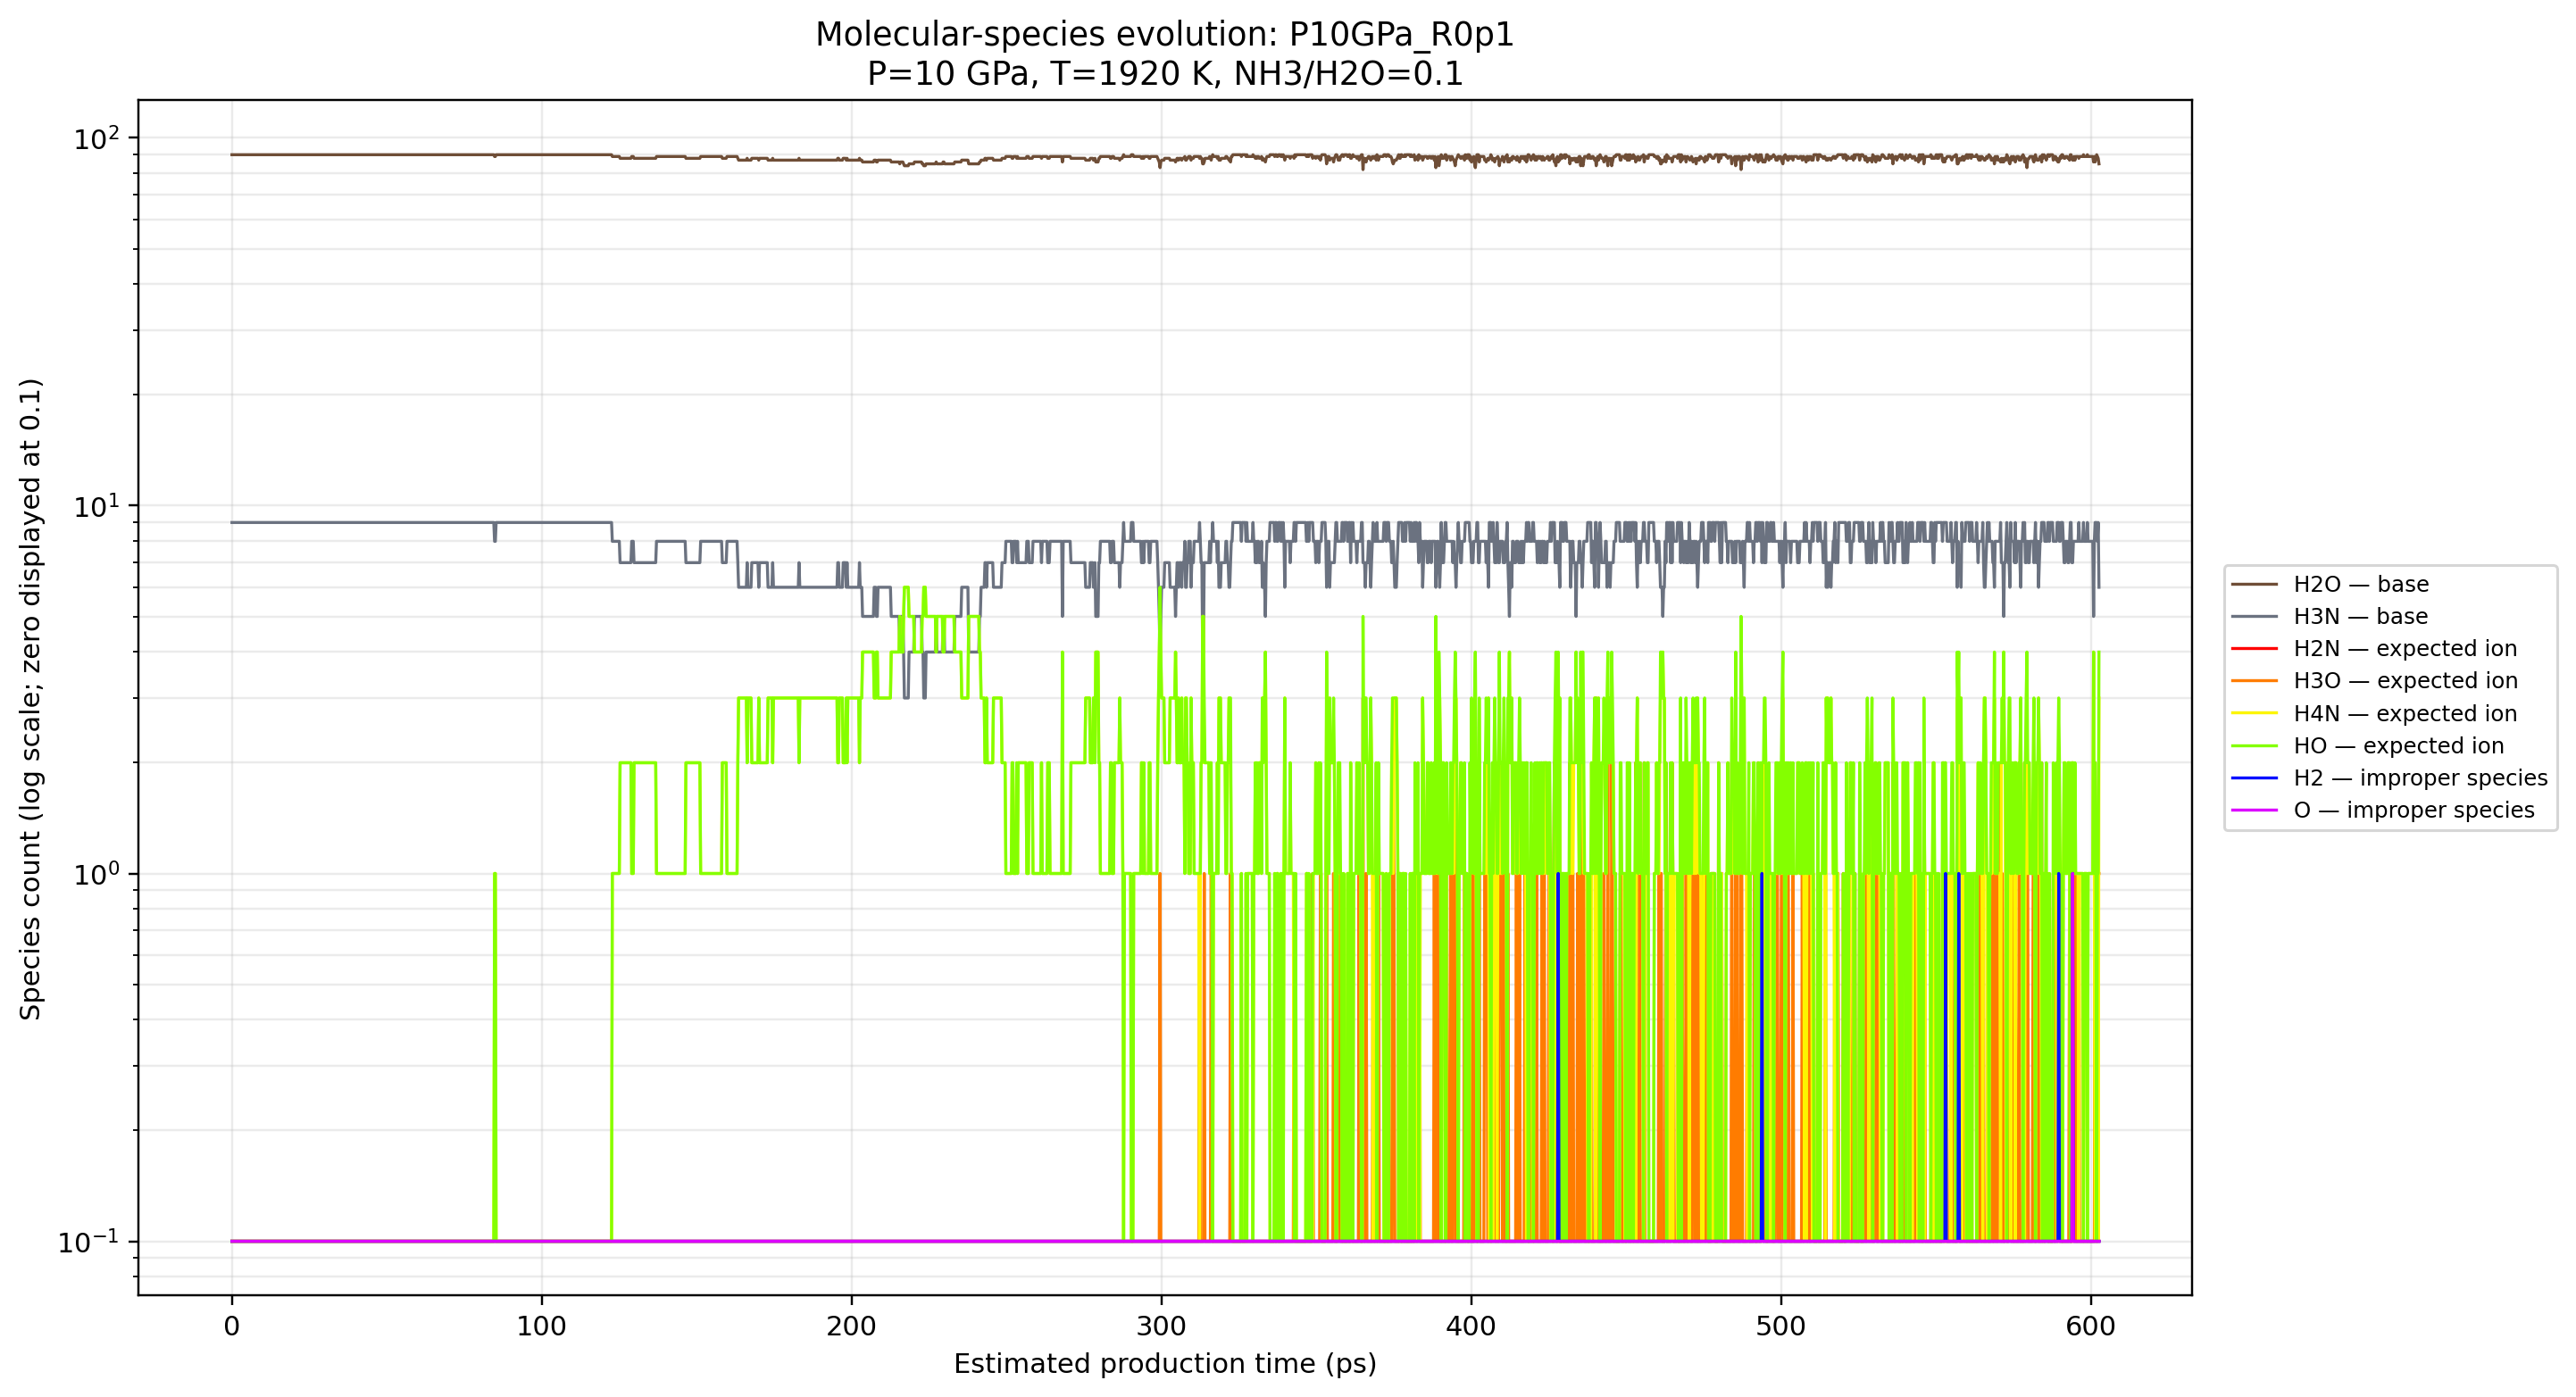

The data file committed next to this chart (first rows):
condensed_frame_index_0based, estimated_time_ps, H2, H2N, H2O, H3N, H3O, H4N, HO, O
0, 0, 0, 0, 90, 9, 0, 0, 0, 0
1, 0.25, 0, 0, 90, 9, 0, 0, 0, 0
2, 0.5, 0, 0, 90, 9, 0, 0, 0, 0
3, 0.75, 0, 0, 90, 9, 0, 0, 0, 0
4, 1, 0, 0, 90, 9, 0, 0, 0, 0
5, 1.25, 0, 0, 90, 9, 0, 0, 0, 0
6, 1.5, 0, 0, 90, 9, 0, 0, 0, 0
7, 1.75, 0, 0, 90, 9, 0, 0, 0, 0
8, 2, 0, 0, 90, 9, 0, 0, 0, 0
9, 2.25, 0, 0, 90, 9, 0, 0, 0, 0
10, 2.5, 0, 0, 90, 9, 0, 0, 0, 0
11, 2.75, 0, 0, 90, 9, 0, 0, 0, 0
12, 3, 0, 0, 90, 9, 0, 0, 0, 0
13, 3.25, 0, 0, 90, 9, 0, 0, 0, 0
14, 3.5, 0, 0, 90, 9, 0, 0, 0, 0
15, 3.75, 0, 0, 90, 9, 0, 0, 0, 0
16, 4, 0, 0, 90, 9, 0, 0, 0, 0
17, 4.25, 0, 0, 90, 9, 0, 0, 0, 0
18, 4.5, 0, 0, 90, 9, 0, 0, 0, 0
19, 4.75, 0, 0, 90, 9, 0, 0, 0, 0
20, 5, 0, 0, 90, 9, 0, 0, 0, 0
21, 5.25, 0, 0, 90, 9, 0, 0, 0, 0
22, 5.5, 0, 0, 90, 9, 0, 0, 0, 0
23, 5.75, 0, 0, 90, 9, 0, 0, 0, 0
24, 6, 0, 0, 90, 9, 0, 0, 0, 0
25, 6.25, 0, 0, 90, 9, 0, 0, 0, 0
26, 6.5, 0, 0, 90, 9, 0, 0, 0, 0
27, 6.75, 0, 0, 90, 9, 0, 0, 0, 0
28, 7, 0, 0, 90, 9, 0, 0, 0, 0
29, 7.25, 0, 0, 90, 9, 0, 0, 0, 0
30, 7.5, 0, 0, 90, 9, 0, 0, 0, 0
31, 7.75, 0, 0, 90, 9, 0, 0, 0, 0
32, 8, 0, 0, 90, 9, 0, 0, 0, 0
33, 8.25, 0, 0, 90, 9, 0, 0, 0, 0
34, 8.5, 0, 0, 90, 9, 0, 0, 0, 0
35, 8.75, 0, 0, 90, 9, 0, 0, 0, 0
36, 9, 0, 0, 90, 9, 0, 0, 0, 0
37, 9.25, 0, 0, 90, 9, 0, 0, 0, 0
38, 9.5, 0, 0, 90, 9, 0, 0, 0, 0
39, 9.75, 0, 0, 90, 9, 0, 0, 0, 0
40, 10, 0, 0, 90, 9, 0, 0, 0, 0
41, 10.25, 0, 0, 90, 9, 0, 0, 0, 0
42, 10.5, 0, 0, 90, 9, 0, 0, 0, 0
43, 10.75, 0, 0, 90, 9, 0, 0, 0, 0
44, 11, 0, 0, 90, 9, 0, 0, 0, 0
45, 11.25, 0, 0, 90, 9, 0, 0, 0, 0
46, 11.5, 0, 0, 90, 9, 0, 0, 0, 0
47, 11.75, 0, 0, 90, 9, 0, 0, 0, 0
48, 12, 0, 0, 90, 9, 0, 0, 0, 0
49, 12.25, 0, 0, 90, 9, 0, 0, 0, 0
50, 12.5, 0, 0, 90, 9, 0, 0, 0, 0
51, 12.75, 0, 0, 90, 9, 0, 0, 0, 0
52, 13, 0, 0, 90, 9, 0, 0, 0, 0
53, 13.25, 0, 0, 90, 9, 0, 0, 0, 0
54, 13.5, 0, 0, 90, 9, 0, 0, 0, 0
55, 13.75, 0, 0, 90, 9, 0, 0, 0, 0
56, 14, 0, 0, 90, 9, 0, 0, 0, 0
57, 14.25, 0, 0, 90, 9, 0, 0, 0, 0
58, 14.5, 0, 0, 90, 9, 0, 0, 0, 0
59, 14.75, 0, 0, 90, 9, 0, 0, 0, 0
... 2,351 more rows
